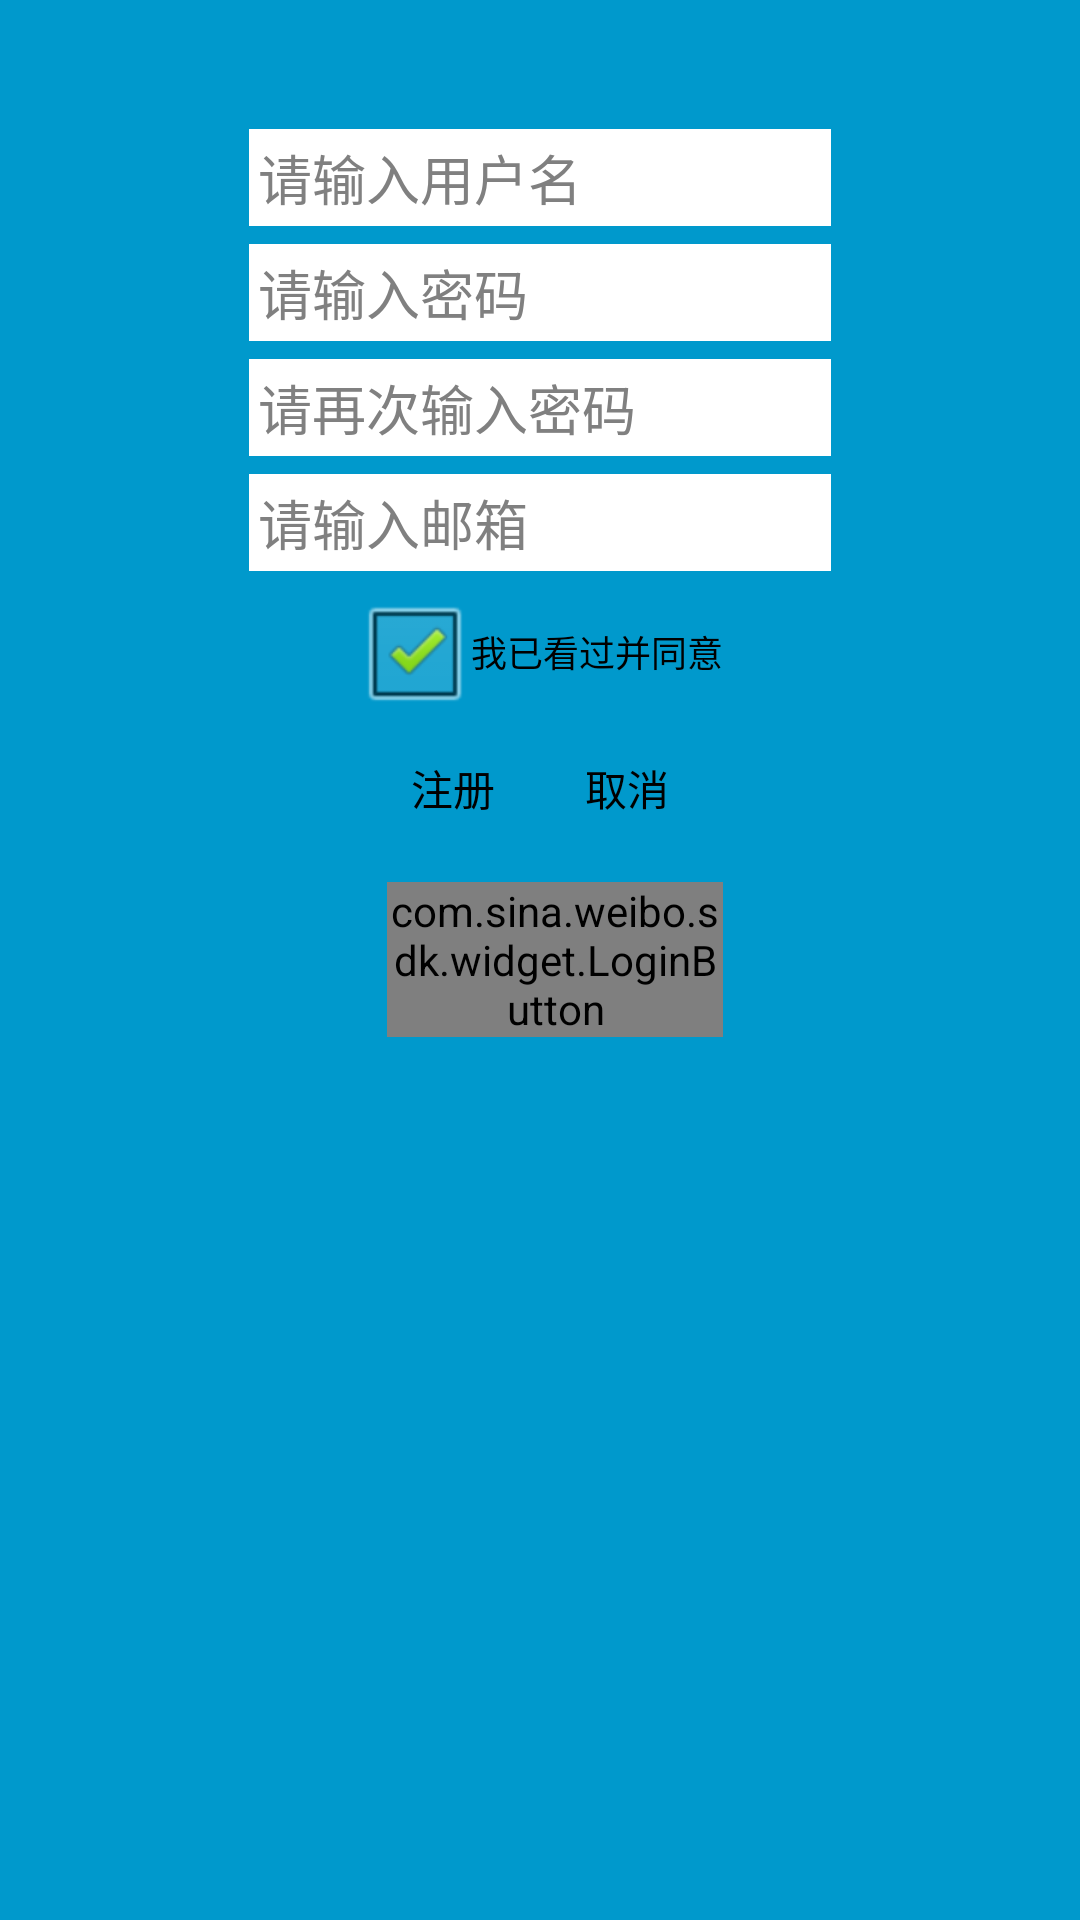

This screen was rendered from an Android layout file. Write that file and the resources it references.
<!-- AndroidManifest.xml: application theme android:Theme.Light.NoTitleBar -->
<!-- res/layout/register.xml -->
<RelativeLayout xmlns:android="http://schemas.android.com/apk/res/android"
    xmlns:tools="http://schemas.android.com/tools"
    android:layout_width="match_parent"
    android:layout_height="match_parent"
    android:background="#0099cc"
    tools:context=".RegisteActivity" >
    <ImageView
        android:id="@+id/logo"
        android:layout_width="wrap_content"
        android:layout_height="wrap_content"
        android:layout_alignParentTop="true"
        android:layout_centerHorizontal="true"
        android:layout_margin="10dp"
        android:contentDescription="@string/app_name"
        android:padding="10dp"
        android:src="@drawable/ic_launcher" />
    <LinearLayout
        android:id="@+id/form"
        android:layout_width="200dp"
        android:layout_height="wrap_content"
        android:layout_below="@+id/logo"
        android:layout_centerHorizontal="true"
        android:orientation="vertical" >
        <EditText
            android:id="@+id/name"
            android:layout_width="match_parent"
            android:layout_height="wrap_content"
            android:layout_margin="3dp"
            android:background="@android:color/white"
            android:hint="@string/pleaseinputusername"
            android:inputType="text"
            android:padding="3dp" />
        <EditText
            android:id="@+id/password"
            android:layout_width="match_parent"
            android:layout_height="wrap_content"
            android:layout_margin="3dp"
            android:background="@android:color/white"
            android:hint="@string/pleaseinputpassword"
            android:inputType="textPassword"
            android:padding="3dp" />
        <EditText
            android:id="@+id/confirmpassword"
            android:layout_width="match_parent"
            android:layout_height="wrap_content"
            android:layout_margin="3dp"
            android:background="@android:color/white"
            android:hint="@string/pleaseconfirmpassword"
            android:inputType="textPassword"
            android:padding="3dp" />
        <EditText
            android:id="@+id/email"
            android:layout_width="match_parent"
            android:layout_height="wrap_content"
            android:layout_margin="3dp"
            android:background="@android:color/white"
            android:hint="@string/pleaseinputemail"
            android:inputType="textEmailAddress"
            android:padding="3dp" />
    </LinearLayout>
    <LinearLayout
        android:layout_width="wrap_content"
        android:layout_height="match_parent"
        android:layout_below="@+id/form"
        android:layout_centerHorizontal="true"
        android:orientation="vertical" >
        <LinearLayout
            android:layout_width="wrap_content"
            android:layout_height="wrap_content"
            android:layout_gravity="center"
            android:orientation="horizontal" >
            <CheckBox
                android:id="@+id/check"
                android:layout_width="wrap_content"
                android:layout_height="wrap_content"
                android:checked="true"
                android:text="@string/ihavereadandagree"
                android:textSize="12sp" />
            <TextView
                android:id="@+id/contract"
                android:layout_width="wrap_content"
                android:layout_height="wrap_content"
                android:autoLink="all"
                android:textColor="@android:color/darker_gray"
                android:textSize="12sp" />
        </LinearLayout>
        <LinearLayout
            android:layout_width="match_parent"
            android:layout_height="wrap_content"
            android:layout_gravity="center"
            android:layout_margin="3dp"
            android:orientation="horizontal" >
            <Button
                android:id="@+id/register"
                style="@style/TextBtn"
                android:layout_width="0dp"
                android:layout_height="wrap_content"
                android:layout_margin="5dp"
                android:layout_weight="1"
                android:text="@string/register" />
            <Button
                android:id="@+id/cancel"
                style="@style/TextBtn"
                android:layout_width="0dp"
                android:layout_height="wrap_content"
                android:layout_margin="5dp"
                android:layout_weight="1"
                android:text="@string/cancel" />
        </LinearLayout>
        <LinearLayout
            android:layout_width="match_parent"
            android:layout_height="wrap_content"
            android:layout_marginTop="10dp"
            android:orientation="horizontal" >
            <com.sina.weibo.sdk.widget.LoginButton
                android:id="@+id/weibo"
                android:layout_width="wrap_content"
                android:layout_height="wrap_content"
                android:layout_marginLeft="10dp" />
        </LinearLayout>
    </LinearLayout>
</RelativeLayout>
<!-- resources referenced by this layout -->
<resources>
  <string name="app_name">FoodChainR</string>
  <string name="cancel">取消</string>
  <string name="ihavereadandagree">我已看过并同意</string>
  <string name="pleaseconfirmpassword">请再次输入密码</string>
  <string name="pleaseinputemail">请输入邮箱</string>
  <string name="pleaseinputpassword">请输入密码</string>
  <string name="pleaseinputusername">请输入用户名</string>
  <string name="register">注册</string>
  <style name="TextBtn">
          <item name="android:textSize">14sp</item>
          <item name="android:padding">3dp</item>
          <item name="android:gravity">center</item>
          <item name="android:background">@drawable/btn_bg</item>
          <item name="android:textColor">@color/black</item>
      </style>
  <color name="black">#000000</color>
</resources>
